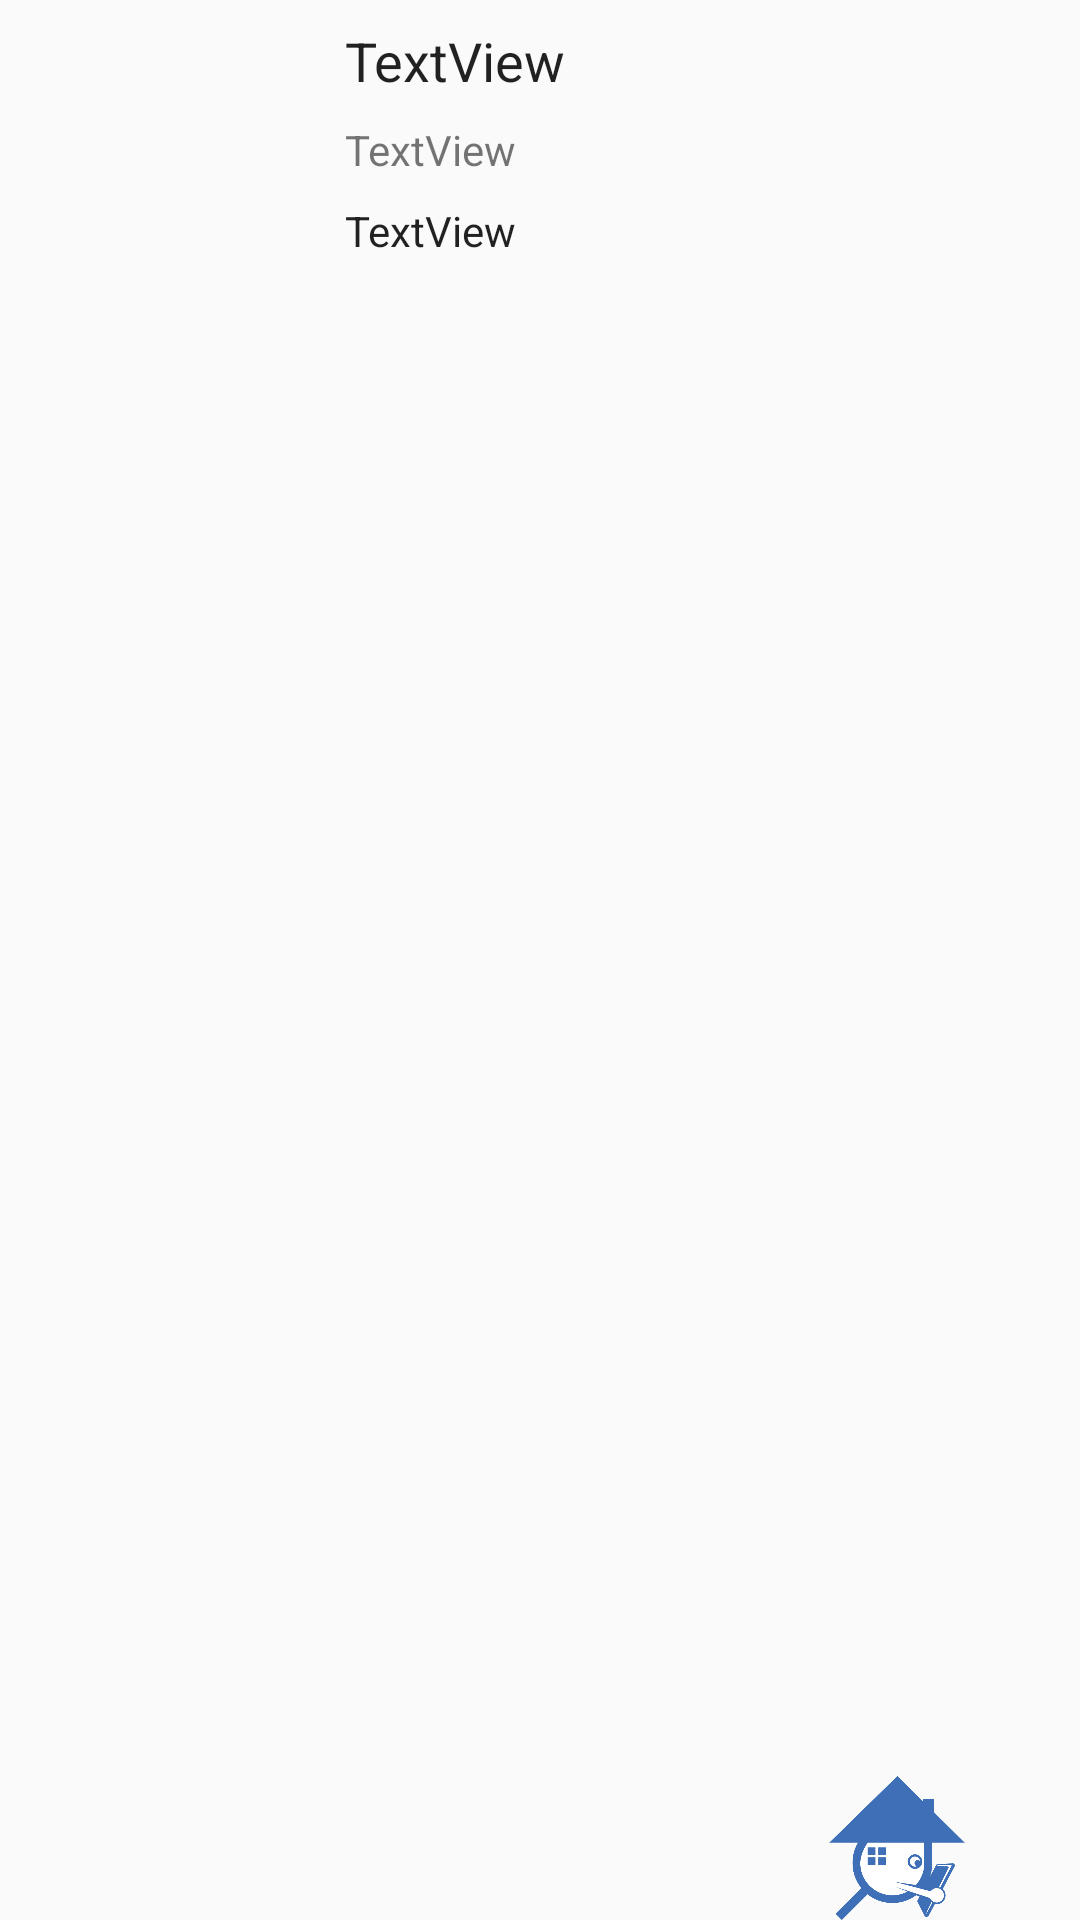

This screen was rendered from an Android layout file. Write that file and the resources it references.
<!-- AndroidManifest.xml: application theme AppTheme -->
<!-- res/layout/layout_annonce_cell.xml -->
<?xml version="1.0" encoding="utf-8"?>
<android.support.constraint.ConstraintLayout xmlns:android="http://schemas.android.com/apk/res/android"
    xmlns:app="http://schemas.android.com/apk/res-auto"
    xmlns:tools="http://schemas.android.com/tools"
    android:orientation="horizontal"
    android:layout_width="match_parent"
    android:layout_height="wrap_content"
    android:layout_marginBottom="10dp">

    <ImageView
        android:layout_width="107dp"
        android:layout_height="89dp"
        app:srcCompat="@drawable/ic_home"
        android:id="@+id/idImage"
        tools:layout_constraintTop_creator="1"
        app:layout_constraintLeft_toLeftOf="parent"
        app:layout_constraintTop_toTopOf="parent" />


    <TextView
        android:text="TextView"
        android:layout_width="wrap_content"
        android:layout_height="wrap_content"
        android:ellipsize="end"
        android:lines="1"
        android:id="@+id/idTitle"
        android:textAppearance="@style/TextAppearance.AppCompat.Large"
        android:layout_marginStart="8dp"
        app:layout_constraintLeft_toRightOf="@+id/idImage"
        android:layout_marginLeft="8dp"
        app:layout_constraintTop_toTopOf="parent"
        android:layout_marginTop="8dp"
        android:textSize="18sp" />


    <TextView
        android:text="TextView"
        android:layout_width="wrap_content"
        android:layout_height="wrap_content"
        android:id="@+id/idCity"
        tools:layout_conversion_absoluteX="116dp"
        tools:layout_conversion_absoluteY="36dp"
        tools:layout_conversion_absoluteWidth="58dp"
        tools:layout_conversion_absoluteHeight="16dp"
        android:layout_marginStart="8dp"
        app:layout_constraintLeft_toRightOf="@+id/idImage"
        android:layout_marginLeft="8dp"
        android:layout_marginTop="8dp"
        app:layout_constraintTop_toBottomOf="@+id/idTitle" />

    <TextView
        android:text="TextView"
        android:layout_width="0dp"
        android:layout_height="wrap_content"
        android:id="@+id/idPrix"
        android:textAppearance="@style/TextAppearance.AppCompat"
        tools:layout_conversion_absoluteX="116dp"
        tools:layout_conversion_absoluteY="53dp"
        tools:layout_conversion_absoluteWidth="58dp"
        tools:layout_conversion_absoluteHeight="16dp"
        android:layout_marginTop="8dp"
        app:layout_constraintTop_toBottomOf="@+id/idCity"
        android:layout_marginStart="8dp"
        app:layout_constraintLeft_toRightOf="@+id/idImage"
        android:layout_marginLeft="8dp" />

    <ImageView
        app:srcCompat="@drawable/logo"
        android:id="@+id/idLogoPartenaire"
        android:layout_width="48dp"
        android:layout_height="48dp"
        app:layout_constraintBottom_toBottomOf="parent"
        android:layout_marginStart="24dp"
        app:layout_constraintLeft_toLeftOf="@+id/guideline5"
        android:layout_marginLeft="24dp" />

    <android.support.constraint.Guideline
        android:layout_width="wrap_content"
        android:layout_height="wrap_content"
        android:id="@+id/guideline5"
        app:layout_constraintGuide_begin="251dp"
        android:orientation="vertical"
        tools:layout_editor_absoluteY="0dp"
        tools:layout_editor_absoluteX="251dp" />


</android.support.constraint.ConstraintLayout>
<!-- resources referenced by this layout -->
<resources>
  <!-- drawable logo: png bitmap (drawable, 71197 bytes) -->
  <style name="AppTheme" parent="AppTheme.NoActionBar">
          
          <item name="colorPrimary">@color/BlueDomoumDark</item>
          <item name="colorPrimaryDark">@color/BlueDomoumDark</item>
          <item name="colorAccent">@color/colorAccent</item>
      </style>
  <style name="AppTheme.NoActionBar" parent="Theme.AppCompat.Light.NoActionBar">
          
          <item name="windowNoTitle">true</item>
          <item name="windowActionBar">false</item>
          <item name="colorPrimary">@color/colorPrimary</item>
          <item name="colorPrimaryDark">@color/colorPrimaryDark</item>
          <item name="colorAccent">@color/colorAccent</item>
      </style>
  <color name="BlueDomoumDark">#1976D2</color>
  <color name="colorAccent">#ff4081</color>
  <color name="colorPrimary">#3F51B5</color>
  <color name="colorPrimaryDark">#303F9F</color>
</resources>
